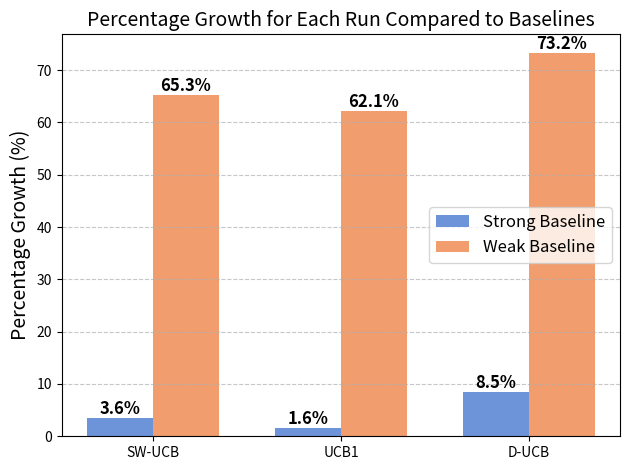

This chart was generated by the following Python code:
import matplotlib.pyplot as plt
import seaborn as sns
import numpy as np

def add_text_label(ax, x, y, value, color='black', fontweight='bold', fontsize=12):
    ax.text(x, y, f'{value:.1f}%', ha='center', va='bottom', color=color, fontweight=fontweight, fontsize=fontsize)

# Data
baseline_strong = 0.506
baseline_weak = 0.317
runs = ['SW-UCB', 'UCB1', 'D-UCB']
test_rewards = [0.524, 0.514, 0.549]

# Calculate percentage growths
growth_strong = [(reward - baseline_strong) / baseline_strong * 100 for reward in test_rewards]
growth_weak = [(reward - baseline_weak) / baseline_weak * 100 for reward in test_rewards]

# Plot
fig, ax = plt.subplots()
bar_width = 0.35
opacity = 0.8

# Use a more visually appealing color palette
colors = sns.color_palette("muted")

# Create two separate bars for strong and weak baselines
bar1_strong = ax.bar(np.arange(len(runs))-bar_width/2, growth_strong, width=bar_width, alpha=opacity, color=colors[0], label='Strong Baseline')
bar1_weak = ax.bar(np.arange(len(runs))+bar_width/2, growth_weak, width=bar_width, alpha=opacity, color=colors[1], label='Weak Baseline')

# Increase the font size of labels and title
ax.set_ylabel('Percentage Growth (%)', fontsize=14)
ax.set_title('Percentage Growth for Each Run Compared to Baselines', fontsize=14)

# Add gridlines
ax.grid(axis='y', linestyle='--', alpha=0.7)

ax.set_xticks(np.arange(len(runs)))
ax.set_xticklabels(runs)

ax.legend(fontsize=12)

# Add labels to each bar
for i, (strong_growth, weak_growth) in enumerate(zip(growth_strong, growth_weak)):
    add_text_label(ax, i - bar_width / 2, strong_growth, strong_growth)
    add_text_label(ax, i + bar_width / 2, weak_growth, weak_growth)

plt.tight_layout()
plt.savefig('UCBtest.png')
plt.show()
